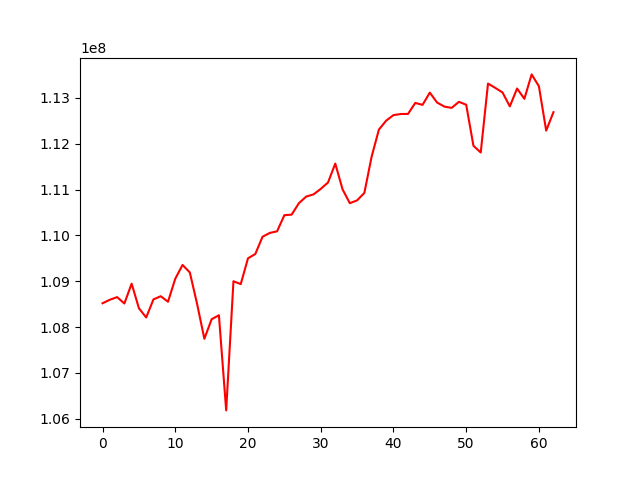

The table this chart was drawn from, first rows:
, 0
0, 108519558
1, 108596118
2, 108653745
3, 108514698
4, 108947011
5, 108411871
6, 108209606
7, 108604353
8, 108673113
9, 108552797
10, 109055356
11, 109355642
12, 109192407
13, 108505841
14, 107744626
15, 108171287
16, 108258204
17, 106182755
18, 108999704
19, 108937190
20, 109500764
21, 109593168
22, 109970765
23, 110054092
24, 110088632
25, 110440799
26, 110452668
27, 110702980
28, 110846439
29, 110894577
30, 111013886
31, 111153455
32, 111566929
33, 111005523
34, 110702331
35, 110763995
36, 110926505
37, 111718707
38, 112308626
39, 112503055
40, 112623583
41, 112647968
42, 112649356
43, 112889530
44, 112847435
45, 113114666
46, 112898095
47, 112809656
48, 112781294
49, 112913193
50, 112850345
51, 111954138
52, 111808165
53, 113311312
54, 113217728
55, 113116981
56, 112814070
57, 113203880
58, 112978569
59, 113511756
... 3 more rows
